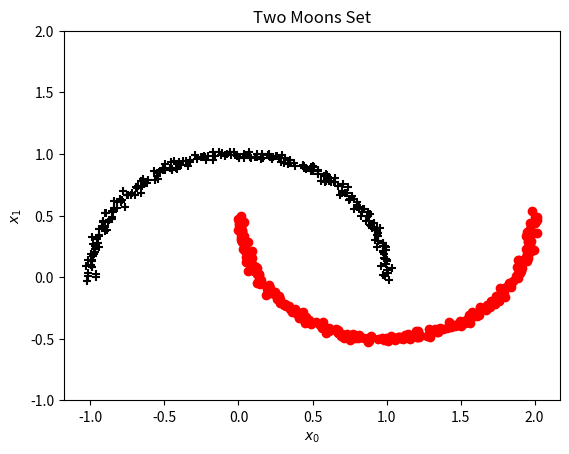

Write Python code to recreate this figure.
import numpy as np

def twoMoonsProblem( SamplesPerMoon=240, pNoise=2):

    tMoon0 = np.linspace(0, np.pi, SamplesPerMoon)
    tMoon1 = np.linspace(0, np.pi, SamplesPerMoon)
    Moon0x = np.cos(tMoon0)
    Moon0y = np.sin(tMoon0)
    Moon1x = 1 - np.cos(tMoon1)
    Moon1y = 0.5 - np.sin(tMoon1) 

    X = np.vstack((np.append(Moon0x, Moon1x), np.append(Moon0y, Moon1y))).T
    X = X + pNoise/100*np.random.normal(size=X.shape)
    Y = np.hstack([np.zeros(SamplesPerMoon), np.ones(SamplesPerMoon)])

    return X, Y

if __name__ == '__main__':
    
    (X,Y) = twoMoonsProblem()
    
    import matplotlib.pyplot as plt
    fig = plt.figure(1)
    ax = fig.add_subplot(1,1,1)
    indexA = np.flatnonzero(Y>0.5)
    indexB = np.flatnonzero(Y<0.5)
    ax.scatter(X[indexA,0],X[indexA,1],color='red', marker='o')
    ax.scatter(X[indexB,0],X[indexB,1],color='black', marker='+')
    ax.set_xlabel('$x_0$')
    ax.set_ylabel('$x_1$')
    ax.set_ylim([-1,2])
    ax.set_ylim([-1,2])
    ax.set_title("Two Moons Set")